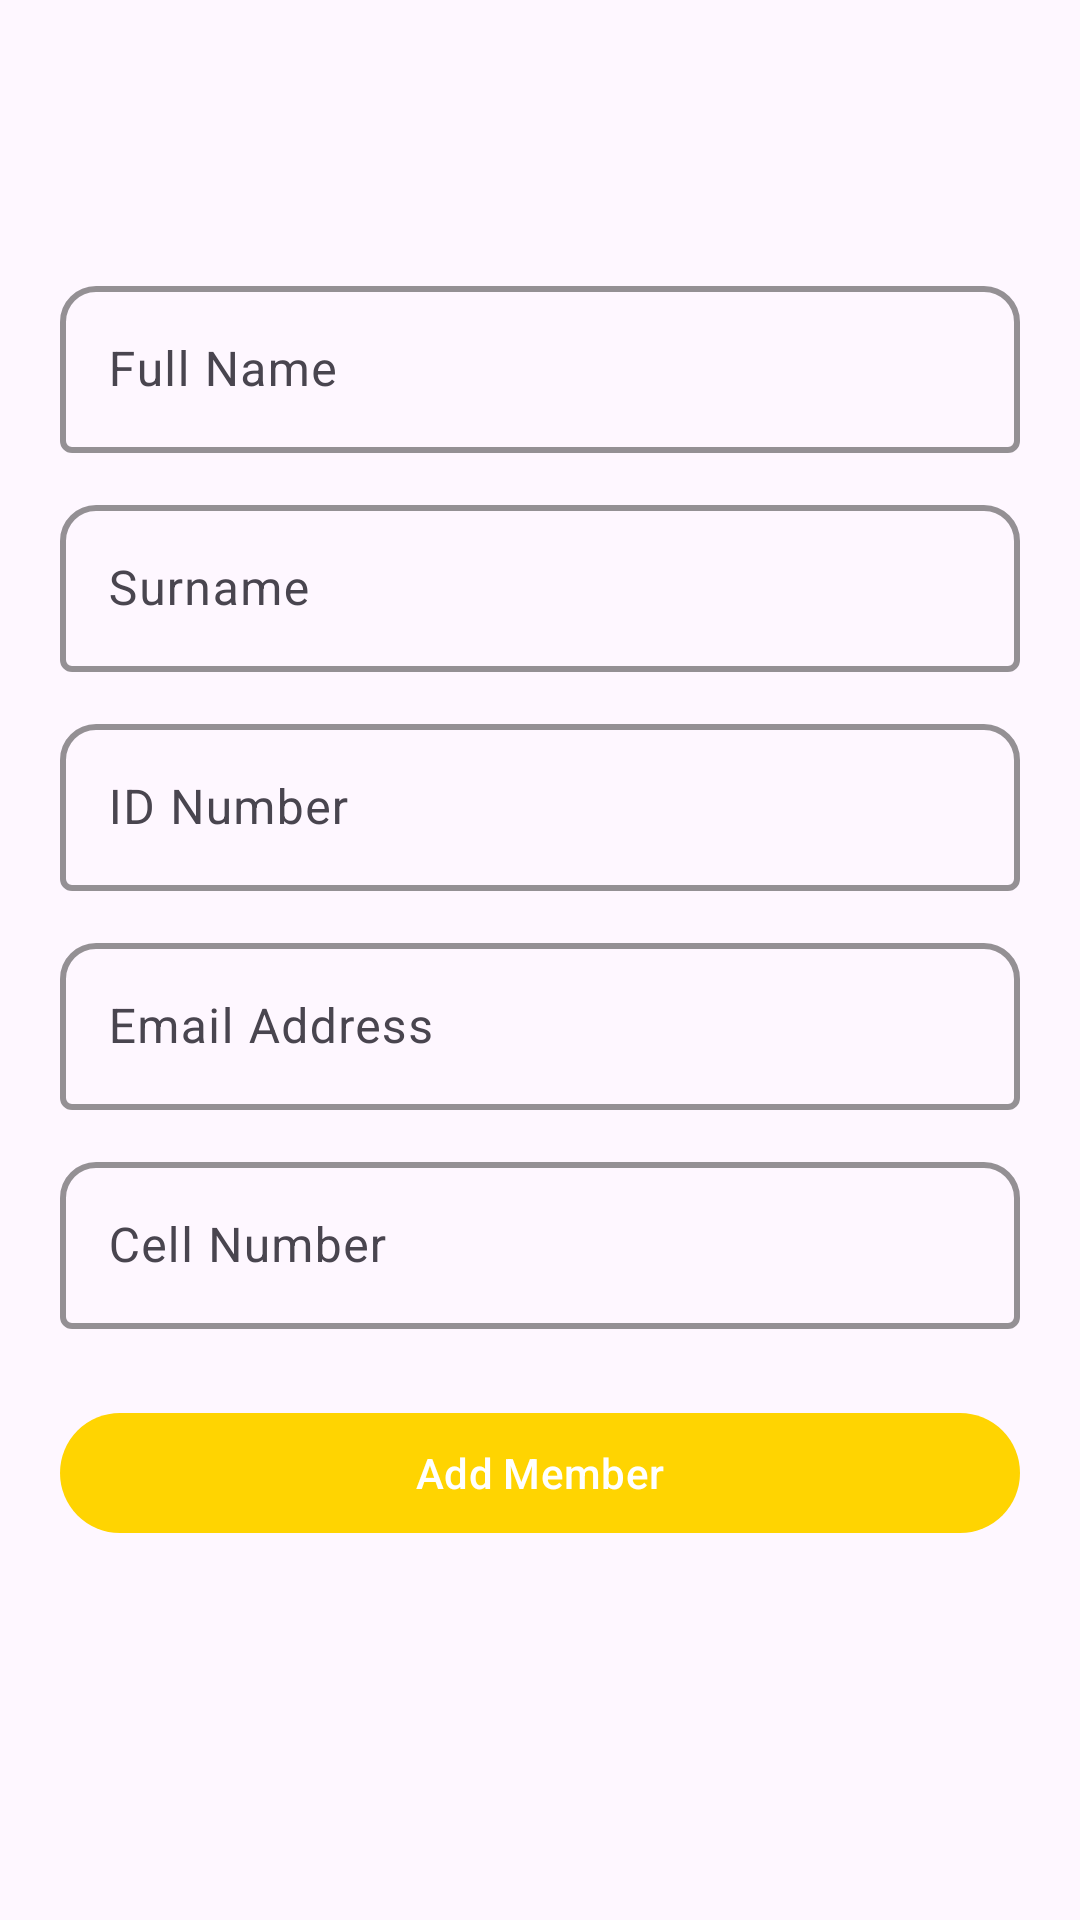

Reconstruct the res/layout file that produces this screen, plus the resources it refers to.
<!-- AndroidManifest.xml: application theme Theme.PayMyFinesstep -->
<!-- res/layout/fragment_add_family.xml -->
<?xml version="1.0" encoding="utf-8"?>
<ScrollView xmlns:android="http://schemas.android.com/apk/res/android"
    xmlns:app="http://schemas.android.com/apk/res-auto"
    android:layout_width="match_parent"
    android:layout_height="match_parent"
    android:padding="20dp">

    <LinearLayout
        android:layout_width="match_parent"
        android:layout_height="wrap_content"
        android:layout_marginTop="70dp"
        android:orientation="vertical"
        android:paddingBottom="40dp">

        <com.google.android.material.textfield.TextInputLayout
            android:layout_width="match_parent"
            android:layout_height="wrap_content"
            android:hint="Full Name">

            <com.google.android.material.textfield.TextInputEditText
                android:id="@+id/editFullName"
                android:layout_width="match_parent"
                android:layout_height="wrap_content" />
        </com.google.android.material.textfield.TextInputLayout>

        <com.google.android.material.textfield.TextInputLayout
            android:layout_width="match_parent"
            android:layout_height="wrap_content"
            android:layout_marginTop="12dp"
            android:hint="Surname">

            <com.google.android.material.textfield.TextInputEditText
                android:id="@+id/editSurname"
                android:layout_width="match_parent"
                android:layout_height="wrap_content" />
        </com.google.android.material.textfield.TextInputLayout>

        <com.google.android.material.textfield.TextInputLayout
            android:layout_width="match_parent"
            android:layout_height="wrap_content"
            android:layout_marginTop="12dp"
            android:hint="ID Number">

            <com.google.android.material.textfield.TextInputEditText
                android:id="@+id/editIdNumber"

                android:layout_width="match_parent"
                android:layout_height="wrap_content"
                android:inputType="number" />
        </com.google.android.material.textfield.TextInputLayout>

        <com.google.android.material.textfield.TextInputLayout
            android:layout_width="match_parent"
            android:layout_height="wrap_content"
            android:layout_marginTop="12dp"
            android:hint="Email Address">

            <com.google.android.material.textfield.TextInputEditText
                android:id="@+id/editEmail"
                android:layout_width="match_parent"
                android:layout_height="wrap_content"
                android:inputType="textEmailAddress" />
        </com.google.android.material.textfield.TextInputLayout>

        <com.google.android.material.textfield.TextInputLayout
            android:layout_width="match_parent"
            android:layout_height="wrap_content"
            android:layout_marginTop="12dp"
            android:hint="Cell Number">

            <com.google.android.material.textfield.TextInputEditText
                android:id="@+id/editCell"
                android:layout_width="match_parent"
                android:layout_height="wrap_content"
                android:inputType="phone" />
        </com.google.android.material.textfield.TextInputLayout>

        <com.google.android.material.button.MaterialButton
            android:id="@+id/btnAddFamilyMember"
            android:layout_width="match_parent"
            android:layout_height="wrap_content"
            android:layout_marginTop="24dp"

            android:text="Add Member" />

    </LinearLayout>
</ScrollView>
<!-- resources referenced by this layout -->
<resources>
  <style name="Theme.PayMyFinesstep" parent="Theme.Material3.Light.NoActionBar">
          <item name="colorPrimary">@color/primaryColor</item>
          <item name="colorSecondary">@color/accentColor</item>
          <item name="android:statusBarColor">@color/primaryColor</item>
          <item name="textInputStyle">@style/CustomOutlinedTextInput</item>
  
      </style>
  <color name="primaryColor">#FFD401</color>
  <color name="accentColor">#005BBB</color>
  <style name="CustomOutlinedTextInput" parent="Widget.Material3.TextInputLayout.OutlinedBox">
          <item name="boxStrokeColor">@color/primaryColor</item>
          <item name="boxStrokeWidth">2dp</item>
          <item name="boxCornerRadiusTopStart">12dp</item>
          <item name="boxCornerRadiusTopEnd">12dp</item>
      </style>
</resources>
